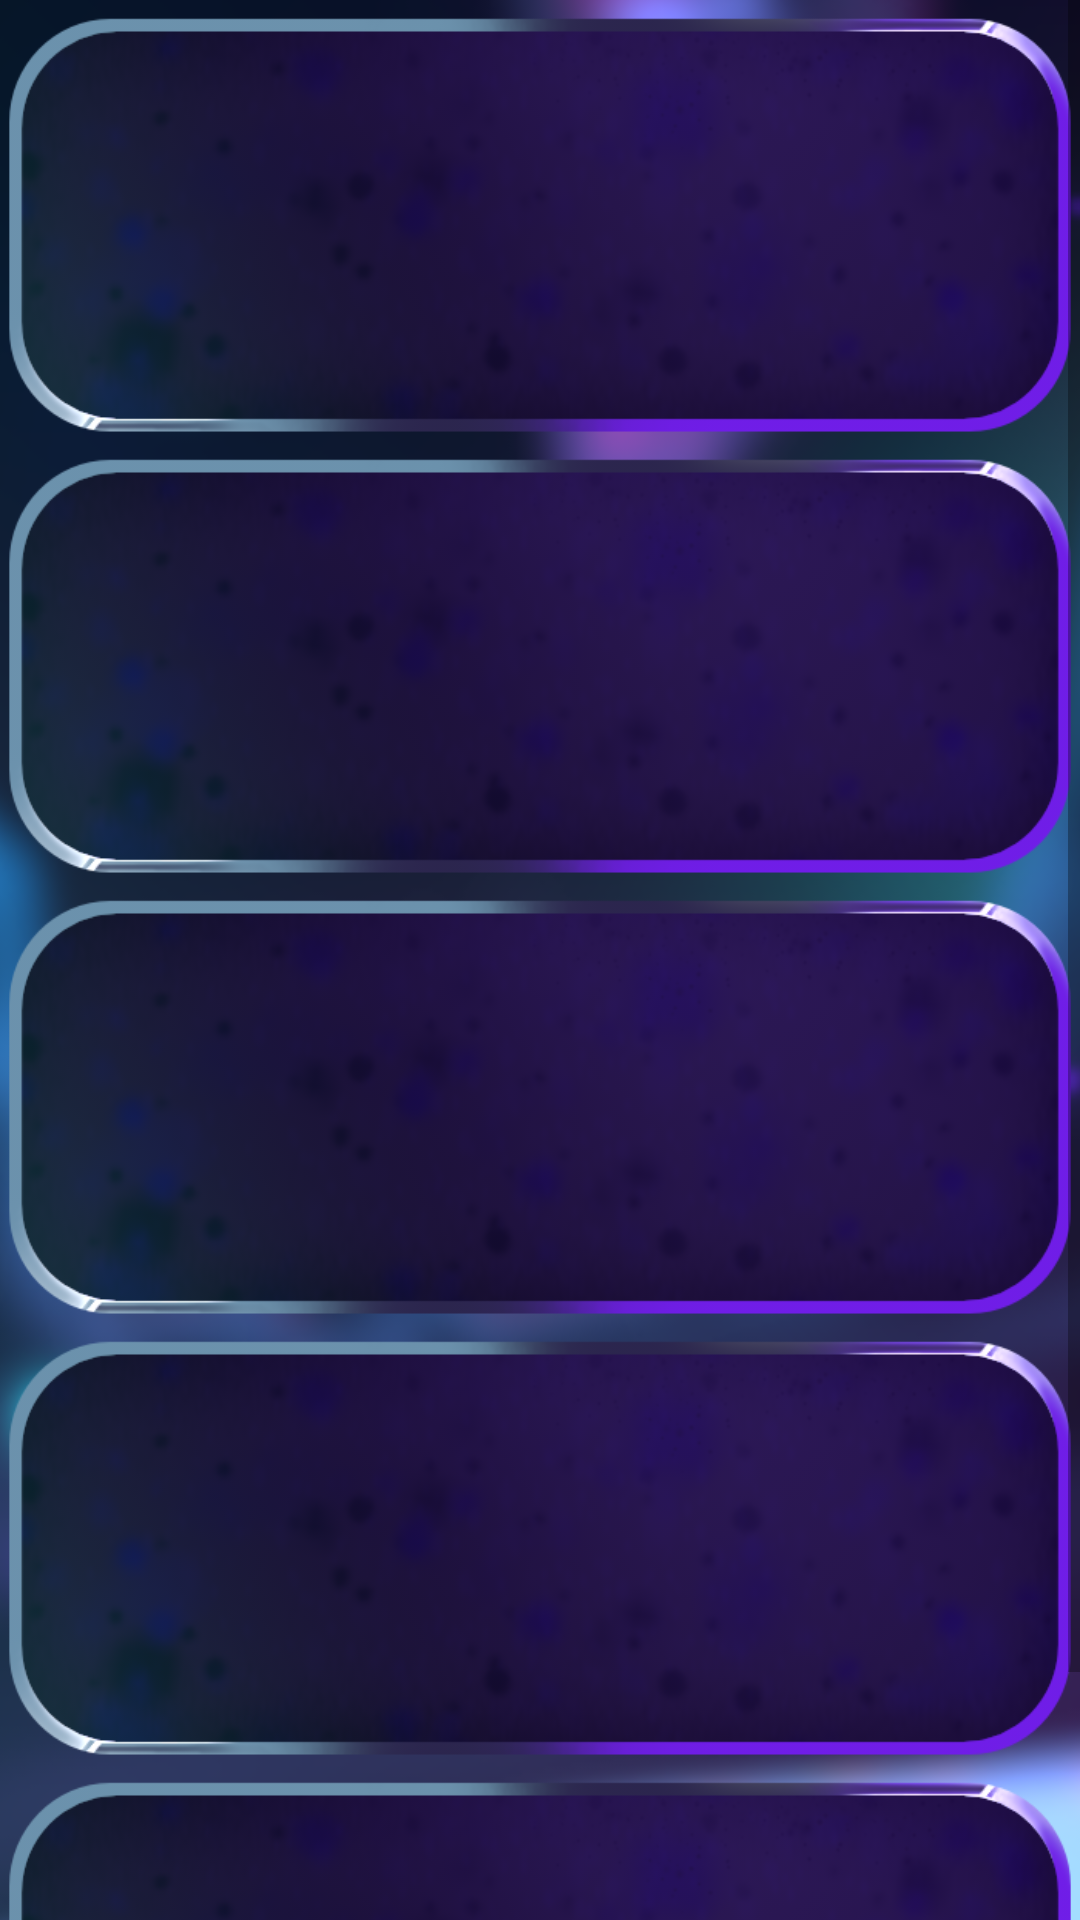

Write the Android layout XML for this screen, with the resource values it uses.
<!-- AndroidManifest.xml: activity theme Theme.Labapp -->
<!-- res/layout/activity_upgrades.xml -->
<?xml version="1.0" encoding="utf-8"?>
<androidx.constraintlayout.widget.ConstraintLayout xmlns:android="http://schemas.android.com/apk/res/android"
    xmlns:app="http://schemas.android.com/apk/res-auto"
    xmlns:tools="http://schemas.android.com/tools"
    android:layout_width="match_parent"
    android:layout_height="match_parent"
    tools:context=".UpgradesActivity">

    <ImageView
        android:id="@+id/mainBackground2"
        android:layout_width="match_parent"
        android:layout_height="match_parent"
        android:scaleX="2"
        android:scaleY="2"
        app:layout_constraintBottom_toBottomOf="parent"
        app:layout_constraintEnd_toEndOf="parent"
        app:layout_constraintHorizontal_bias="0.0"
        app:layout_constraintStart_toStartOf="parent"
        app:layout_constraintTop_toTopOf="parent"
        app:layout_constraintVertical_bias="1.0"
        app:srcCompat="@drawable/bg7" />

    <ScrollView
        android:id="@+id/mainScroll"
        android:layout_width="match_parent"
        android:layout_height="match_parent"
        android:foregroundGravity="center"
        app:layout_constraintEnd_toEndOf="parent"
        app:layout_constraintStart_toStartOf="parent"
        app:layout_constraintTop_toTopOf="parent"
        tools:ignore="SpeakableTextPresentCheck">

        <LinearLayout
            android:id="@+id/mainLayout"
            android:layout_width="match_parent"
            android:layout_height="wrap_content"
            android:gravity="center"
            android:orientation="vertical">

            <LinearLayout
                android:id="@+id/upgrade1layout"
                android:layout_width="match_parent"
                android:layout_height="147dp"
                android:background="@drawable/bg10"
                android:gravity="center"
                android:orientation="horizontal" />

            <LinearLayout
                android:id="@+id/upgrade2layout"
                android:layout_width="match_parent"
                android:layout_height="147dp"
                android:background="@drawable/bg10"
                android:gravity="center"
                android:orientation="horizontal" />

            <LinearLayout
                android:id="@+id/upgrade3layout"
                android:layout_width="match_parent"
                android:layout_height="147dp"
                android:background="@drawable/bg10"
                android:gravity="center"
                android:orientation="horizontal" />

            <LinearLayout
                android:id="@+id/upgrade4layout"
                android:layout_width="match_parent"
                android:layout_height="147dp"
                android:background="@drawable/bg10"
                android:gravity="center"
                android:orientation="horizontal" />

            <LinearLayout
                android:id="@+id/upgrade5layout"
                android:layout_width="match_parent"
                android:layout_height="147dp"
                android:background="@drawable/bg10"
                android:gravity="center"
                android:orientation="horizontal" />
        </LinearLayout>
    </ScrollView>

</androidx.constraintlayout.widget.ConstraintLayout>
<!-- resources referenced by this layout -->
<resources>
  <!-- drawable bg10: png bitmap (drawable, 647493 bytes) -->
  <!-- drawable bg7: png bitmap (drawable-v24, 204324 bytes) -->
  <style name="Theme.Labapp" parent="Theme.MaterialComponents.DayNight.DarkActionBar">
          
          <item name="colorPrimary">@color/black</item>
          <item name="colorPrimaryVariant">@color/black</item>
          <item name="colorOnPrimary">@color/white</item>
          
          <item name="colorSecondary">@color/teal_200</item>
          <item name="colorSecondaryVariant">@color/teal_700</item>
          <item name="colorOnSecondary">@color/black</item>
          
          <item name="android:statusBarColor">?attr/colorPrimaryVariant</item>
          
          <item name="android:buttonStyle">@style/button_cust</item>
      </style>
  <style name="button_cust" parent="@android:style/Widget.Button">
              <item name="android:gravity">center_vertical|center_horizontal</item>
              <item name="android:textColor">#FFFFFFFF</item>
              <item name="android:shadowColor">#FF000000</item>
              <item name="android:shadowDx">0</item>
              <item name="android:shadowDy">-1</item>
              <item name="android:shadowRadius">0.2</item>
              <item name="android:textSize">16dip</item>
              <item name="android:textStyle">bold</item>
              <item name="android:background">@drawable/button_custom</item>
              <item name="android:focusable">true</item>
              <item name="android:clickable">true</item>
          </style>
  <!-- drawable button_custom (drawable) -->
  <?xml version="1.0" encoding="utf-8"?>
  <selector xmlns:android="http://schemas.android.com/apk/res/android">
      <item
          android:state_enabled="false"
          android:drawable="@drawable/rectangle_5" />
      <item
          android:state_pressed="true"
          android:state_enabled="true"
          android:drawable="@drawable/rectangle_6" />
      <item
          android:state_focused="true"
          android:state_enabled="true"
          android:drawable="@drawable/rectangle_6" />
      <item
          android:state_enabled="true"
          android:drawable="@drawable/rectangle_6" />
  </selector>
  <!-- drawable rectangle_5 (drawable) -->
  <?xml version="1.0" encoding="utf-8"?>
      <vector
          xmlns:android="http://schemas.android.com/apk/res/android"
          xmlns:aapt="http://schemas.android.com/aapt"
          android:width="150dp"
          android:height="30dp"
          android:viewportWidth="150"
          android:viewportHeight="30"
          >
          <group>
              <clip-path
                  android:pathData="M6 0H182C185.314 0 188 2.68629 188 6V24C188 27.3137 185.314 30 182 30H6C2.68629 30 0 27.3137 0 24V6C0 2.68629 2.68629 0 6 0Z"
                  />
              <path
                  android:pathData="M0 0V30H188V0"
                  android:fillColor="#1800AD"
                  />
          </group>
      </vector>
  <!-- drawable rectangle_6 (drawable) -->
  <?xml version="1.0" encoding="utf-8"?>
  <vector
      xmlns:android="http://schemas.android.com/apk/res/android"
      xmlns:aapt="http://schemas.android.com/aapt"
      android:width="150dp"
      android:height="30dp"
      android:viewportWidth="150"
      android:viewportHeight="30"
      >
      <group>
          <clip-path
              android:pathData="M6 0H182C185.314 0 188 2.68629 188 6V24C188 27.3137 185.314 30 182 30H6C2.68629 30 0 27.3137 0 24V6C0 2.68629 2.68629 0 6 0Z"
              />
          <path
              android:pathData="M0 0V30H188V0"
              android:fillColor="#6E56FF"
              />
      </group>
  </vector>
  <!-- not gathered from this repository: default colours our renderer supplied (Android Studio template values) -->
  <color name="teal_200">#FF03DAC5</color>
  <color name="teal_700">#FF018786</color>
  <color name="black">#FF000000</color>
  <color name="white">#FFFFFFFF</color>
</resources>
